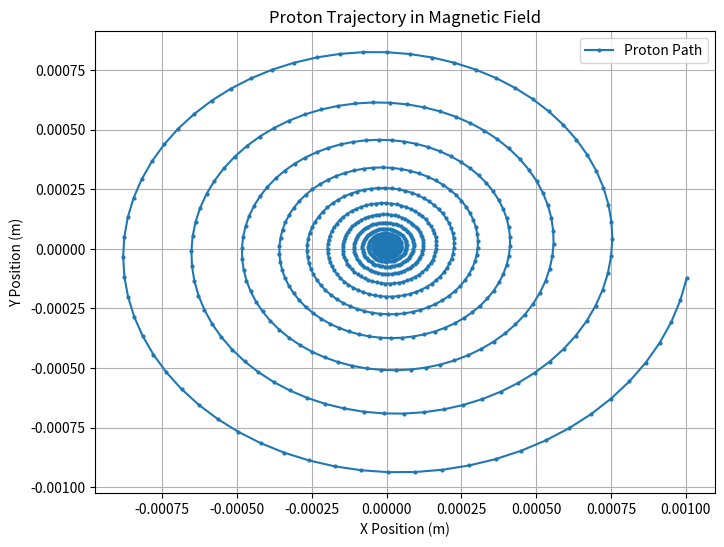

Here is the Python script that generated this plot:
import numpy as np
import scipy.constants as const
import matplotlib.pyplot as plt

def lorentz_force(charge, velocity, magnetic_field):
    """Calculate the Lorentz force on a charged particle in a magnetic field."""
    return charge * np.cross(velocity, magnetic_field)

def simulate_motion(velocity, position, magnetic_field, n, dt=0.001):
    """
    Simulates the proton's motion using a loop instead of recursion.

    Parameters:
    - velocity: Initial velocity vector (m/s).
    - position: Initial position vector (m).
    - magnetic_field: Magnetic field vector (T).
    - n: Number of time steps.
    - dt: Time step (s).

    Returns:
    - List of positions for plotting.
    """
    positions = [position]  # Store position history
    velocities = [velocity]  # Store velocity history

    with open("proton_motion.txt", "w") as file:
        file.write("Proton Motion Simulation Log\n")
        file.write("=" * 50 + "\n")

        for step in range(n):
            force = lorentz_force(proton_charge, velocity, magnetic_field)
            acceleration = force / proton_mass
            velocity = velocity + acceleration * dt
            position = position + velocity * dt

            positions.append(position)
            velocities.append(velocity)

            # Write to file
            file.write(f"Step {step+1}:\n")
            file.write(f"Velocity (m/s): {velocity}\n")
            file.write(f"Position (m): {position}\n")
            file.write(f"Force (N): {force}\n")
            file.write(f"Acceleration (m/s²): {acceleration}\n")
            file.write("-" * 50 + "\n")

    return np.array(positions)

def plot_trajectory(positions):
    """
    Plots the trajectory of the proton in 2D space (XY plane).
    """
    plt.figure(figsize=(8, 6))
    plt.plot(positions[:, 0], positions[:, 1], marker="o", linestyle="-", markersize=2, label="Proton Path")
    
    plt.xlabel("X Position (m)")
    plt.ylabel("Y Position (m)")
    plt.title("Proton Trajectory in Magnetic Field")
    plt.legend()
    plt.grid(True)
    plt.show()

# Constants
proton_charge = const.elementary_charge  # Charge of a proton in coulombs
proton_mass = const.proton_mass  # Mass of a proton in kg

# Initial conditions
initial_velocity = np.array([0.001, 9.57e-5, 0])  # Example velocity (m/s)
initial_position = np.array([0, 0, 0])  # Proton starts at the origin
magnetic_field = np.array([0, 0, -1e-6])  # Example magnetic field (T)

# Number of time steps to simulate
num_steps = 1000  # Increase for a longer simulation

# Run simulation
position_history = simulate_motion(initial_velocity, initial_position, magnetic_field, num_steps)

# Plot the results
plot_trajectory(position_history)
